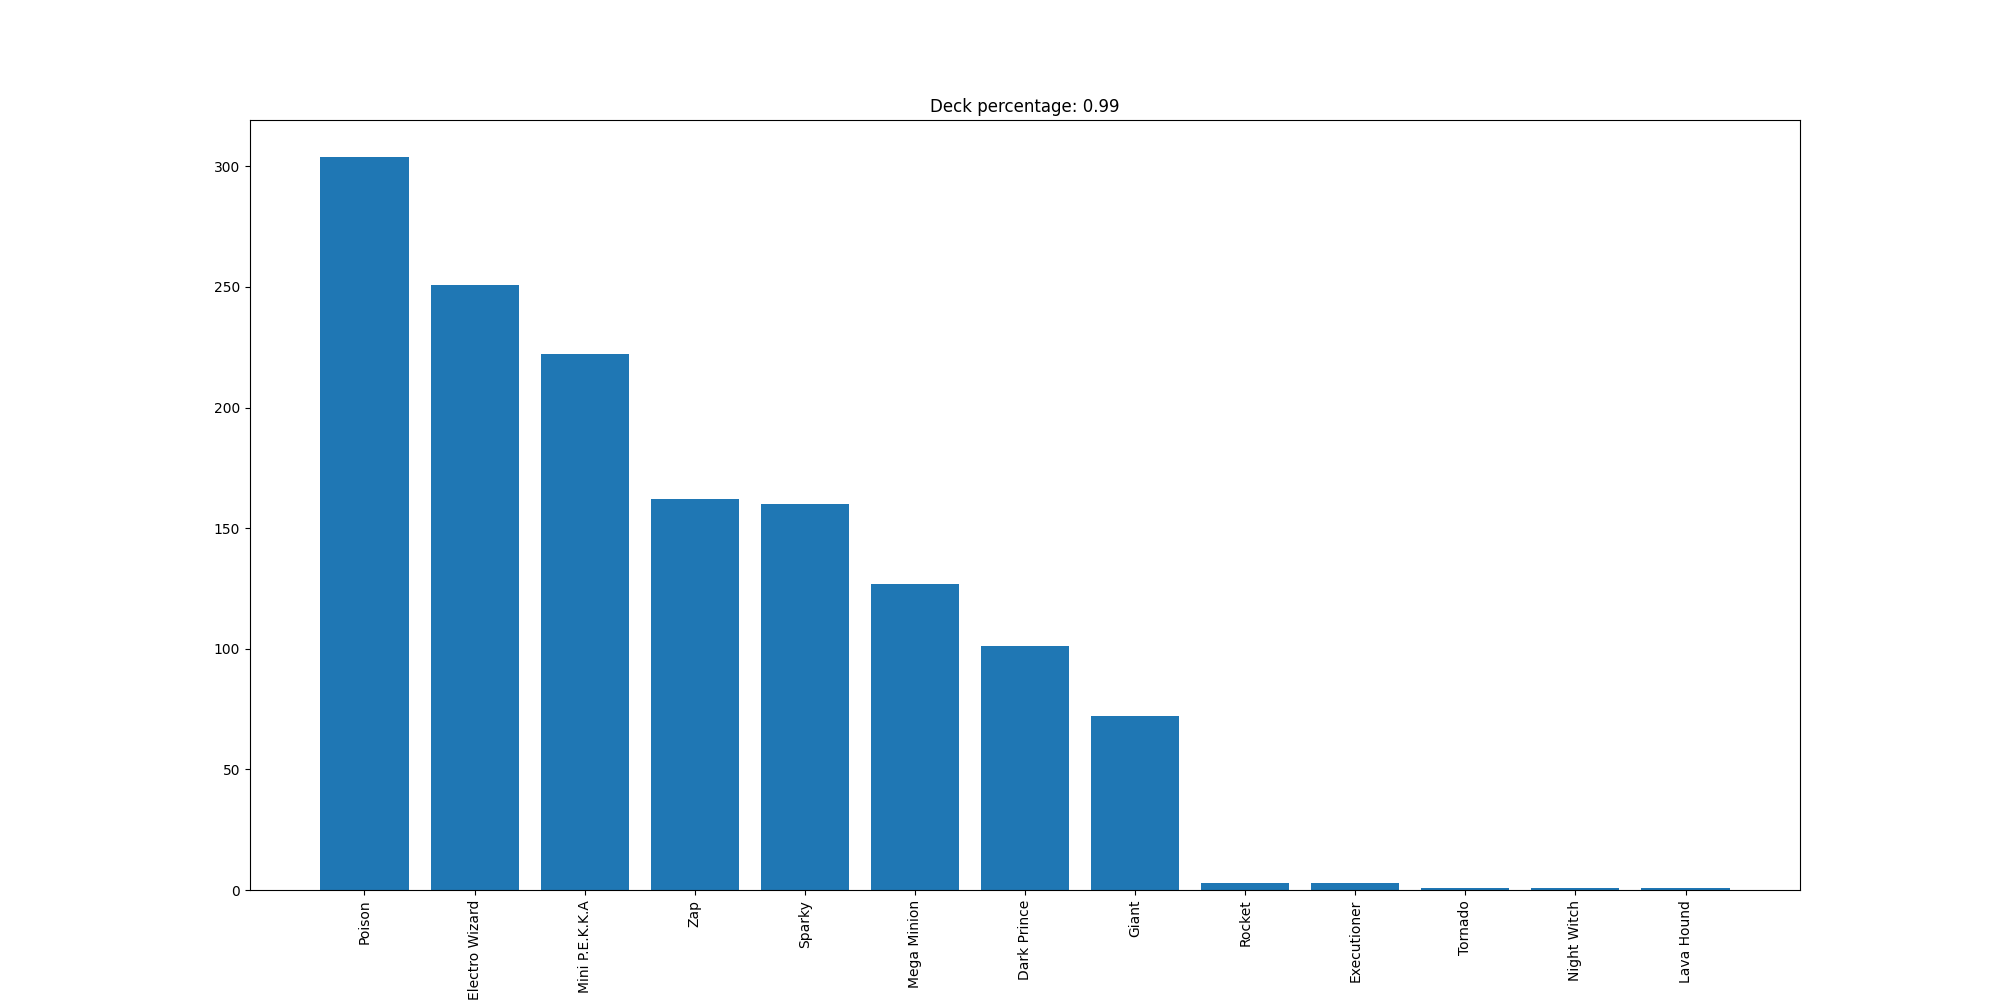

The data file committed next to this chart (first rows):
Poison, 304
Electro Wizard, 251
Mini P.E.K.K.A, 222
Zap, 162
Sparky, 160
Mega Minion, 127
Dark Prince, 101
Giant, 72
Rocket, 3
Executioner, 3
Tornado, 1
Night Witch, 1
Lava Hound, 1
